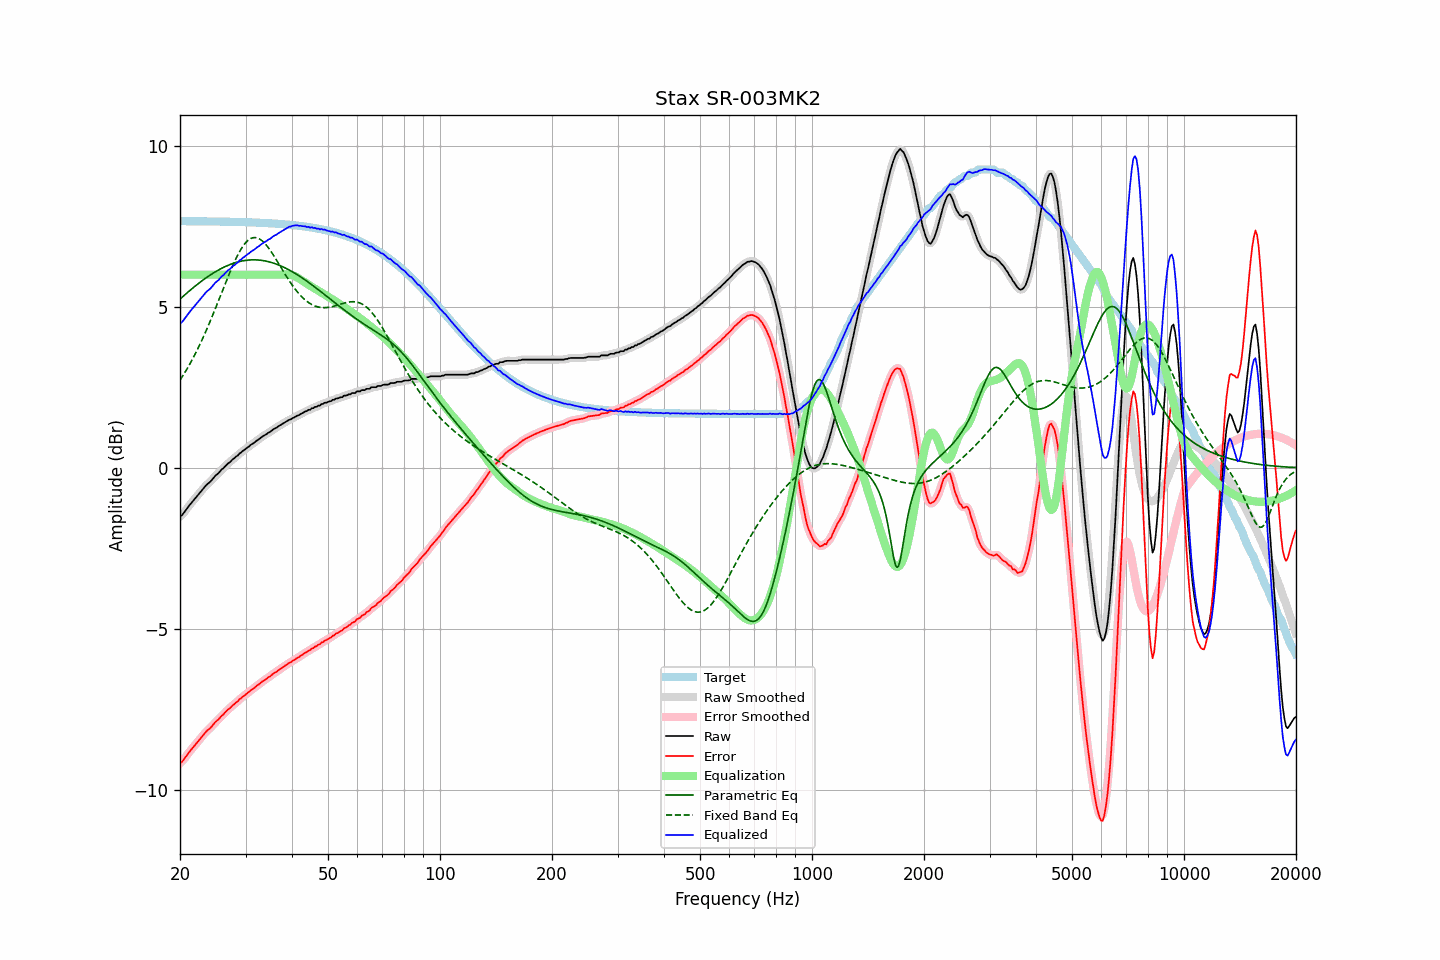

Source data for this figure (header and first rows):
frequency, raw, error, smoothed, error_smoothed, equalization, parametric_eq, fixed_band_eq, equalized_raw, equalized_smoothed, target
20.00, -1.51, -9.17, -1.52, -9.18, 6.00, 5.24, 2.72, 4.49, 4.48, 7.66
20.20, -1.49, -9.15, -1.47, -9.14, 6.00, 5.29, 2.80, 4.51, 4.53, 7.66
20.40, -1.43, -9.09, -1.42, -9.08, 6.00, 5.33, 2.88, 4.57, 4.58, 7.66
20.61, -1.36, -9.02, -1.36, -9.02, 6.00, 5.38, 2.96, 4.64, 4.64, 7.66
20.81, -1.29, -8.95, -1.29, -8.95, 6.00, 5.42, 3.04, 4.71, 4.71, 7.66
21.02, -1.22, -8.88, -1.22, -8.88, 6.00, 5.46, 3.13, 4.78, 4.78, 7.66
21.23, -1.16, -8.82, -1.16, -8.82, 6.00, 5.50, 3.21, 4.84, 4.84, 7.66
21.44, -1.10, -8.76, -1.10, -8.76, 6.00, 5.55, 3.30, 4.90, 4.90, 7.66
21.66, -1.04, -8.70, -1.04, -8.70, 6.00, 5.59, 3.40, 4.96, 4.96, 7.66
21.87, -0.98, -8.64, -0.98, -8.64, 6.00, 5.63, 3.49, 5.02, 5.02, 7.66
22.09, -0.92, -8.58, -0.92, -8.58, 6.00, 5.67, 3.59, 5.08, 5.08, 7.66
22.31, -0.86, -8.52, -0.86, -8.52, 6.00, 5.71, 3.69, 5.14, 5.14, 7.66
22.54, -0.80, -8.46, -0.80, -8.46, 6.00, 5.75, 3.79, 5.20, 5.20, 7.66
22.76, -0.74, -8.40, -0.74, -8.40, 6.00, 5.79, 3.90, 5.26, 5.26, 7.66
22.99, -0.68, -8.34, -0.68, -8.33, 6.00, 5.82, 4.01, 5.32, 5.32, 7.66
23.22, -0.62, -8.28, -0.62, -8.27, 6.00, 5.86, 4.12, 5.38, 5.38, 7.66
23.45, -0.56, -8.21, -0.56, -8.22, 6.00, 5.89, 4.23, 5.44, 5.44, 7.66
23.69, -0.51, -8.16, -0.51, -8.17, 6.00, 5.93, 4.34, 5.49, 5.49, 7.66
23.92, -0.47, -8.12, -0.47, -8.12, 6.00, 5.96, 4.46, 5.53, 5.53, 7.66
24.16, -0.43, -8.08, -0.42, -8.08, 6.00, 6.00, 4.58, 5.57, 5.58, 7.66
24.40, -0.37, -8.02, -0.37, -8.02, 6.00, 6.03, 4.70, 5.63, 5.63, 7.66
24.65, -0.31, -7.96, -0.31, -7.96, 6.00, 6.06, 4.82, 5.69, 5.69, 7.65
24.89, -0.25, -7.90, -0.25, -7.91, 6.00, 6.09, 4.95, 5.75, 5.75, 7.65
25.14, -0.21, -7.86, -0.21, -7.86, 6.00, 6.12, 5.07, 5.79, 5.79, 7.65
25.39, -0.17, -7.82, -0.16, -7.81, 6.00, 6.15, 5.20, 5.83, 5.84, 7.65
25.65, -0.11, -7.76, -0.11, -7.76, 6.00, 6.18, 5.33, 5.89, 5.89, 7.65
25.91, -0.05, -7.70, -0.06, -7.71, 6.00, 6.20, 5.45, 5.95, 5.94, 7.65
26.16, -0.02, -7.67, -0.01, -7.66, 6.00, 6.23, 5.58, 5.98, 5.99, 7.65
26.43, 0.04, -7.61, 0.04, -7.61, 6.00, 6.25, 5.71, 6.04, 6.04, 7.65
26.69, 0.09, -7.55, 0.09, -7.56, 6.00, 6.27, 5.83, 6.09, 6.09, 7.65
26.96, 0.14, -7.50, 0.14, -7.51, 6.00, 6.29, 5.96, 6.14, 6.14, 7.65
27.23, 0.17, -7.47, 0.18, -7.46, 6.00, 6.31, 6.08, 6.17, 6.18, 7.65
27.50, 0.22, -7.42, 0.22, -7.42, 6.00, 6.33, 6.19, 6.22, 6.22, 7.64
27.77, 0.27, -7.37, 0.27, -7.38, 6.00, 6.35, 6.31, 6.27, 6.27, 7.64
28.05, 0.30, -7.34, 0.31, -7.33, 6.00, 6.37, 6.42, 6.30, 6.31, 7.64
28.33, 0.35, -7.29, 0.35, -7.29, 6.00, 6.38, 6.52, 6.35, 6.35, 7.64
28.62, 0.38, -7.26, 0.39, -7.25, 6.00, 6.40, 6.62, 6.38, 6.39, 7.64
28.90, 0.44, -7.19, 0.44, -7.20, 6.00, 6.41, 6.71, 6.44, 6.44, 7.64
29.19, 0.47, -7.16, 0.48, -7.16, 6.00, 6.42, 6.80, 6.47, 6.48, 7.64
29.48, 0.52, -7.11, 0.52, -7.12, 6.00, 6.43, 6.88, 6.52, 6.52, 7.64
29.78, 0.55, -7.08, 0.56, -7.08, 6.00, 6.44, 6.94, 6.55, 6.56, 7.63
30.08, 0.59, -7.04, 0.59, -7.04, 6.00, 6.45, 7.00, 6.59, 6.59, 7.63
30.38, 0.63, -7.00, 0.63, -7.00, 6.00, 6.45, 7.05, 6.63, 6.63, 7.63
30.68, 0.66, -6.97, 0.67, -6.96, 6.00, 6.46, 7.09, 6.66, 6.67, 7.63
30.99, 0.71, -6.91, 0.71, -6.92, 6.00, 6.46, 7.12, 6.71, 6.71, 7.63
31.30, 0.74, -6.88, 0.74, -6.88, 6.00, 6.46, 7.14, 6.74, 6.74, 7.62
31.61, 0.77, -6.85, 0.78, -6.84, 6.00, 6.46, 7.15, 6.77, 6.78, 7.62
31.93, 0.81, -6.81, 0.81, -6.81, 6.00, 6.46, 7.15, 6.81, 6.81, 7.62
32.24, 0.85, -6.77, 0.85, -6.77, 6.00, 6.46, 7.14, 6.85, 6.85, 7.62
32.57, 0.88, -6.73, 0.89, -6.73, 6.00, 6.46, 7.12, 6.88, 6.89, 7.62
32.89, 0.92, -6.69, 0.92, -6.69, 6.00, 6.45, 7.09, 6.92, 6.92, 7.61
33.22, 0.96, -6.65, 0.96, -6.65, 6.00, 6.44, 7.06, 6.96, 6.96, 7.61
33.55, 0.99, -6.62, 0.99, -6.62, 6.00, 6.44, 7.01, 6.99, 6.99, 7.61
33.89, 1.02, -6.58, 1.03, -6.58, 6.00, 6.43, 6.96, 7.02, 7.03, 7.61
34.23, 1.05, -6.55, 1.05, -6.55, 6.00, 6.42, 6.90, 7.05, 7.05, 7.60
34.57, 1.09, -6.51, 1.09, -6.52, 6.00, 6.41, 6.84, 7.09, 7.09, 7.60
34.92, 1.11, -6.49, 1.12, -6.48, 6.00, 6.39, 6.77, 7.11, 7.12, 7.60
35.27, 1.15, -6.44, 1.16, -6.44, 6.00, 6.38, 6.70, 7.15, 7.16, 7.60
35.62, 1.19, -6.40, 1.19, -6.41, 6.00, 6.36, 6.62, 7.19, 7.19, 7.59
35.97, 1.22, -6.37, 1.22, -6.37, 6.00, 6.35, 6.54, 7.22, 7.22, 7.59
... 635 more rows
